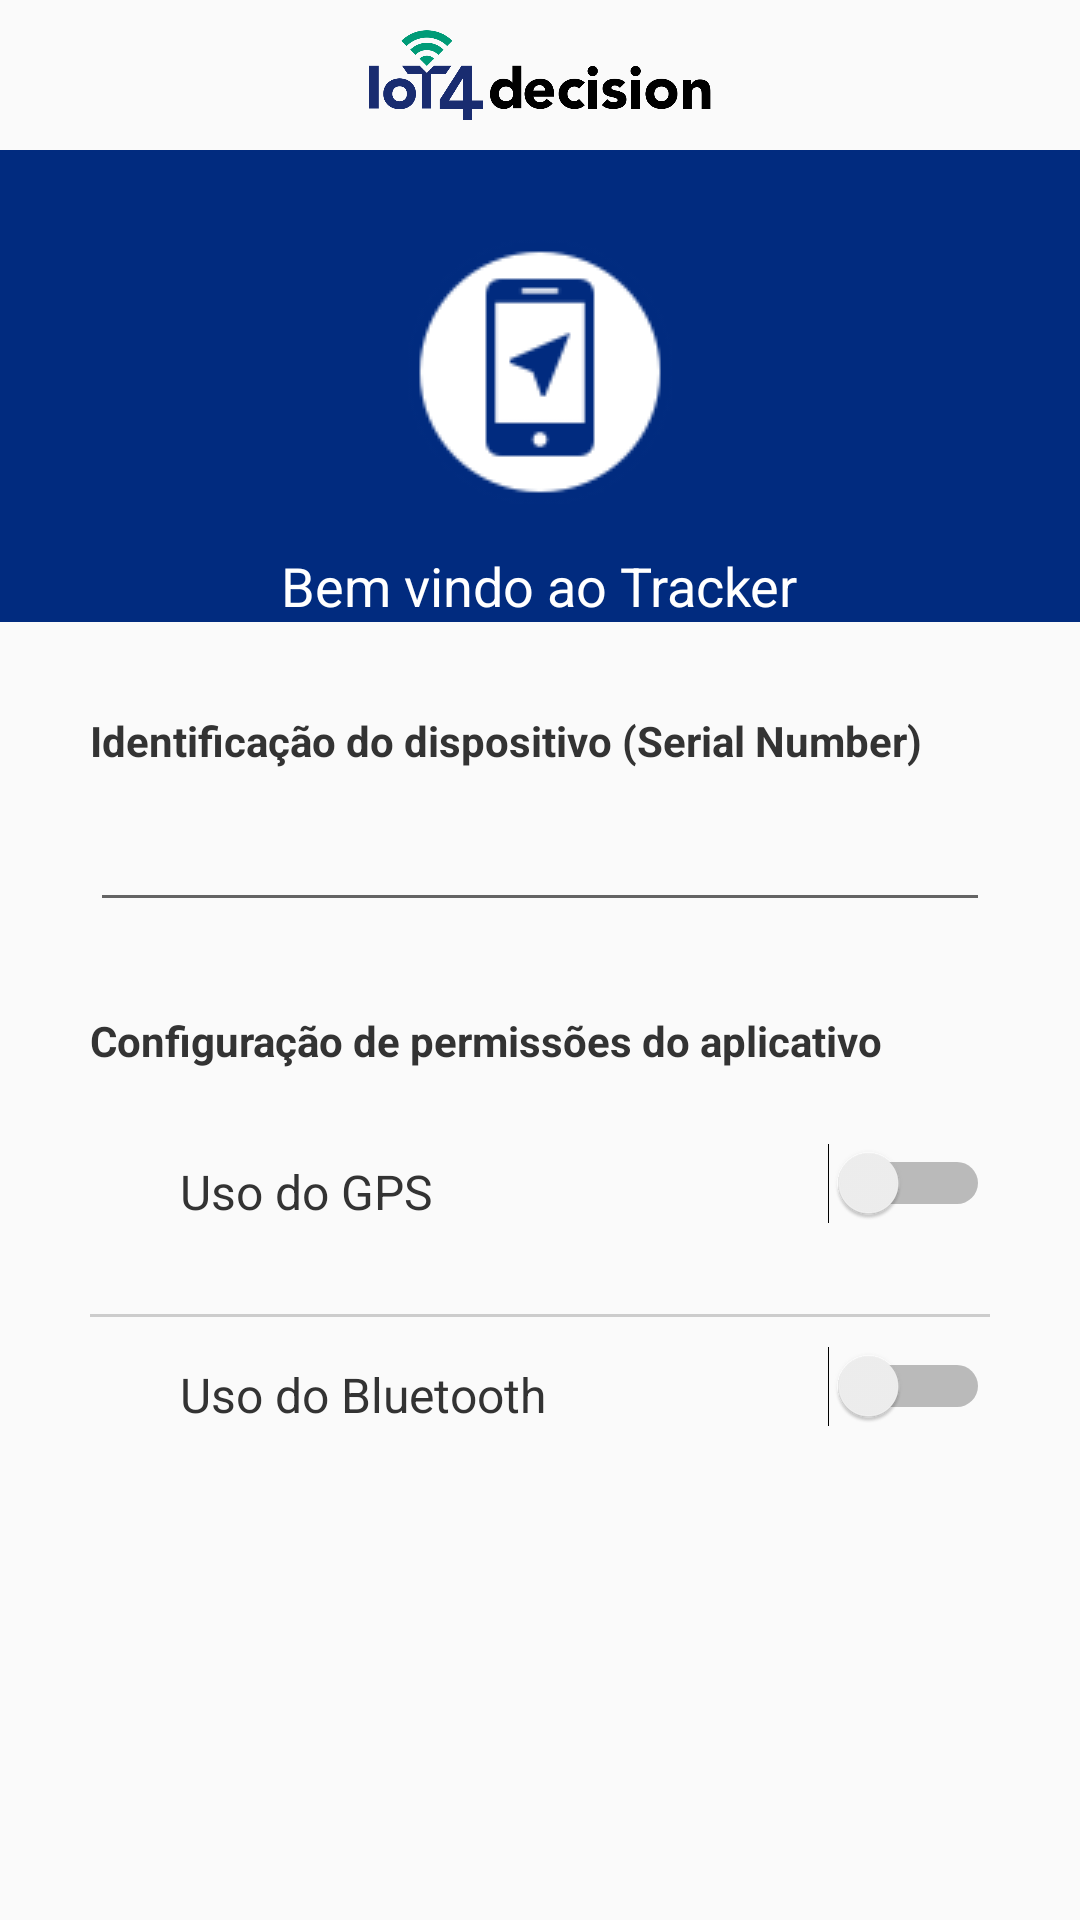

Write the Android layout XML for this screen, with the resource values it uses.
<!-- AndroidManifest.xml: application theme AppTheme -->
<!-- res/layout/fragment_tracker.xml -->
<?xml version="1.0" encoding="utf-8"?>
<layout
    xmlns:android="http://schemas.android.com/apk/res/android"
    xmlns:app="http://schemas.android.com/apk/res-auto">
    <data>
        <variable
            name="trackerViewModel"
            type="com.firstdecision.tracker.screens.tracker_settings.TrackerViewModel" />
    </data>

    <androidx.constraintlayout.widget.ConstraintLayout
        android:layout_width="match_parent"
        android:layout_height="match_parent">

        <ScrollView
            android:id="@+id/scrollView2"
            android:layout_width="match_parent"
            android:layout_height="match_parent">

            <androidx.constraintlayout.widget.ConstraintLayout
                android:layout_width="match_parent"
                android:layout_height="wrap_content">

                <ImageView
                    android:id="@+id/tk_logo_iot"
                    android:layout_width="130dp"
                    android:layout_height="30dp"
                    android:layout_marginTop="10dp"
                    android:contentDescription="@string/desc_logo_iot"
                    android:src="@drawable/iot_4decision"
                    app:layout_constraintEnd_toEndOf="parent"
                    app:layout_constraintStart_toStartOf="parent"
                    app:layout_constraintTop_toTopOf="parent" />

                <Button
                    android:id="@+id/tk_btn_info"
                    android:layout_width="24dp"
                    android:layout_height="24dp"
                    android:layout_marginEnd="30dp"
                    android:background="@drawable/ic_information_line"
                    android:backgroundTint="@color/colorBluePrimary"
                    app:layout_constraintBottom_toBottomOf="@+id/tk_logo_iot"
                    app:layout_constraintEnd_toEndOf="parent"
                    app:layout_constraintTop_toTopOf="@+id/tk_logo_iot" />

                <LinearLayout
                    android:id="@+id/tk_layout_panel"
                    android:layout_width="match_parent"
                    android:layout_height="wrap_content"
                    android:layout_marginTop="10dp"
                    android:background="@color/colorBluePrimary"
                    android:gravity="center"
                    android:orientation="vertical"
                    app:layout_constraintEnd_toEndOf="parent"
                    app:layout_constraintStart_toStartOf="parent"
                    app:layout_constraintTop_toBottomOf="@id/tk_logo_iot">

                    <ImageView
                        android:layout_width="wrap_content"
                        android:layout_height="0dp"
                        android:layout_weight="2"
                        android:layout_marginTop="30dp"
                        android:contentDescription="@string/desc_logo_tracker"
                        android:src="@drawable/icon_tracker" />

                    <TextView
                        style="@style/TitleWhite"
                        android:layout_width="wrap_content"
                        android:layout_height="0dp"
                        android:layout_marginTop="15dp"
                        android:layout_weight="1"
                        android:text="@string/txt_welcome"
                        android:textSize="18sp" />
                </LinearLayout>

                <TextView
                    android:id="@+id/tk_txt_serial"
                    style="@style/TextViewBold"
                    android:labelFor="@id/tk_et_serial"
                    android:layout_width="match_parent"
                    android:layout_height="wrap_content"
                    android:layout_marginStart="30dp"
                    android:layout_marginTop="30dp"
                    android:layout_marginEnd="30dp"
                    android:text="@string/txt_serial_number"
                    android:textSize="14sp"
                    app:layout_constraintEnd_toEndOf="parent"
                    app:layout_constraintStart_toStartOf="parent"
                    app:layout_constraintTop_toBottomOf="@+id/tk_layout_panel" />

                <EditText
                    android:id="@+id/tk_et_serial"
                    android:layout_width="match_parent"
                    android:layout_height="wrap_content"
                    android:layout_marginStart="@dimen/marginInputsRL"
                    android:layout_marginEnd="@dimen/marginInputsRL"
                    android:layout_marginTop="15dp"
                    android:enabled="true"
                    android:inputType="text"
                    app:layout_constraintEnd_toEndOf="parent"
                    app:layout_constraintStart_toStartOf="parent"
                    app:layout_constraintTop_toBottomOf="@id/tk_txt_serial"
                    android:autofillHints="false"
                    style="@style/EditText"/>


                <TextView
                    android:id="@+id/tk_txt_permissions"
                    style="@style/TextViewBold"
                    android:layout_width="match_parent"
                    android:layout_height="wrap_content"
                    android:layout_marginStart="30dp"
                    android:layout_marginTop="30dp"
                    android:layout_marginEnd="30dp"
                    android:text="@string/txt_config_permissions"
                    android:textSize="14sp"
                    app:layout_constraintStart_toStartOf="@+id/tk_txt_serial"
                    app:layout_constraintTop_toBottomOf="@id/tk_et_serial" />

                <TextView
                    android:id="@+id/tk_txt_gps"
                    style="@style/TextViewRegular"
                    android:layout_width="wrap_content"
                    android:layout_height="wrap_content"
                    android:layout_marginTop="30dp"
                    android:text="@string/txt_gps_use"
                    android:textSize="16sp"
                    app:layout_constraintStart_toStartOf="@+id/tk_txt_permissions"
                    app:layout_constraintTop_toBottomOf="@+id/tk_txt_permissions" />

                <Switch
                    android:id="@+id/tk_switch_gps"
                    android:layout_width="wrap_content"
                    android:layout_height="wrap_content"
                    android:layout_marginEnd="30dp"
                    app:layout_constraintBottom_toBottomOf="@+id/tk_txt_gps"
                    app:layout_constraintEnd_toEndOf="parent" />

                <View
                    android:id="@+id/tk_view_divider2"
                    style="@style/Divider"
                    android:layout_width="match_parent"
                    app:layout_constraintEnd_toEndOf="parent"
                    app:layout_constraintStart_toStartOf="parent"
                    app:layout_constraintTop_toBottomOf="@id/tk_txt_gps" />

                <TextView
                    android:id="@+id/tk_txt_bluetooth"
                    style="@style/TextViewRegular"
                    android:layout_width="wrap_content"
                    android:layout_height="wrap_content"
                    android:layout_marginTop="15dp"
                    android:layout_marginBottom="15dp"
                    android:text="@string/txt_bluetooth_use"
                    android:textSize="16sp"
                    app:layout_constraintBottom_toBottomOf="parent"
                    app:layout_constraintStart_toStartOf="@+id/tk_txt_gps"
                    app:layout_constraintTop_toBottomOf="@+id/tk_view_divider2" />

                <Switch
                    android:id="@+id/tk_switch_bluetooth"
                    android:layout_width="wrap_content"
                    android:layout_height="wrap_content"
                    android:layout_marginEnd="30dp"
                    app:layout_constraintBottom_toBottomOf="@+id/tk_txt_bluetooth"
                    app:layout_constraintEnd_toEndOf="parent" />
            </androidx.constraintlayout.widget.ConstraintLayout>
        </ScrollView>

        <LinearLayout
            android:id="@+id/tk_layout_footer"
            android:layout_width="match_parent"
            android:layout_height="wrap_content"
            android:background="@color/colorGreyPrimary"
            android:gravity="center"
            android:padding="10dp"
            android:visibility="gone"
            app:layout_constraintBottom_toBottomOf="parent"
            app:layout_constraintEnd_toEndOf="parent"
            app:layout_constraintStart_toStartOf="parent">
            <ImageView
                android:contentDescription="@string/desc_logo_first_decision"
                android:layout_width="70dp"
                android:layout_height="30dp"
                android:src="@drawable/first_decision"
                />

        </LinearLayout>

    </androidx.constraintlayout.widget.ConstraintLayout>

</layout>
<!-- resources referenced by this layout -->
<resources>
  <color name="colorBluePrimary">#012B7F</color>
  <color name="colorGreyPrimary">#ECECEC</color>
  <dimen name="marginInputsRL">30dp</dimen>
  <!-- drawable first_decision: png bitmap (drawable, 33681 bytes) -->
  <!-- drawable icon_tracker: png bitmap (drawable-v24, 3810 bytes) -->
  <!-- drawable iot_4decision: png bitmap (drawable, 34804 bytes) -->
  <string name="desc_logo_first_decision">Logo da first decision</string>
  <string name="desc_logo_iot">Logo do iot4Decision</string>
  <string name="desc_logo_tracker">Logo do App Tracker</string>
  <string name="txt_bluetooth_use">Uso do Bluetooth</string>
  <string name="txt_config_permissions">Configuração de permissões do aplicativo</string>
  <string name="txt_gps_use">Uso do GPS</string>
  <string name="txt_serial_number">Identificação do dispositivo (Serial Number)</string>
  <string name="txt_welcome">Bem vindo ao Tracker</string>
  <style name="Divider">
          <item name="android:layout_height">1dp</item>
          <item name="android:background">@color/colorDivider</item>
          <item name="android:layout_margin">30dp</item>
      </style>
  <style name="EditText">
          <item name="android:ems">10</item>
          <item name="android:textColor">@color/colorBluePrimary</item>
          <item name="fontFamily">@font/avenir_ltsd</item>
          <item name="color">@color/colorBluePrimary</item>
          <item name="android:textSize">14sp</item>
      </style>
  <style name="TextViewBold">
          <item name="fontFamily">@font/avenir_ltsd</item>
          <item name="android:textStyle">bold</item>
          <item name="android:textColor">@color/colorBlackPrimary</item>
      </style>
  <style name="TextViewRegular">
          <item name="fontFamily">@font/avenir_roman</item>
          <item name="android:textColor">@color/colorBlackPrimary</item>
      </style>
  <style name="TitleWhite">
          <item name="fontFamily">@font/avenir_roman</item>
          <item name="android:textColor">@color/colorWhitePrimary</item>
      </style>
  <style name="AppTheme" parent="Theme.AppCompat.Light.NoActionBar">
          <item name="colorPrimary">@color/colorBluePrimary</item>
          <item name="colorPrimaryDark">@color/colorBlackPrimary</item>
          <item name="colorAccent">@color/colorBluePrimary</item>
          <item name="fontFamily">@font/avenir_ltsd_book</item>
          <item name="android:lineHeight">24sp</item>
          <item name="android:windowSoftInputMode">stateHidden</item>
      </style>
  <color name="colorDivider">#CCCCCC</color>
  <color name="colorBlackPrimary">#333333</color>
  <color name="colorWhitePrimary">#FFFFFF</color>
</resources>
